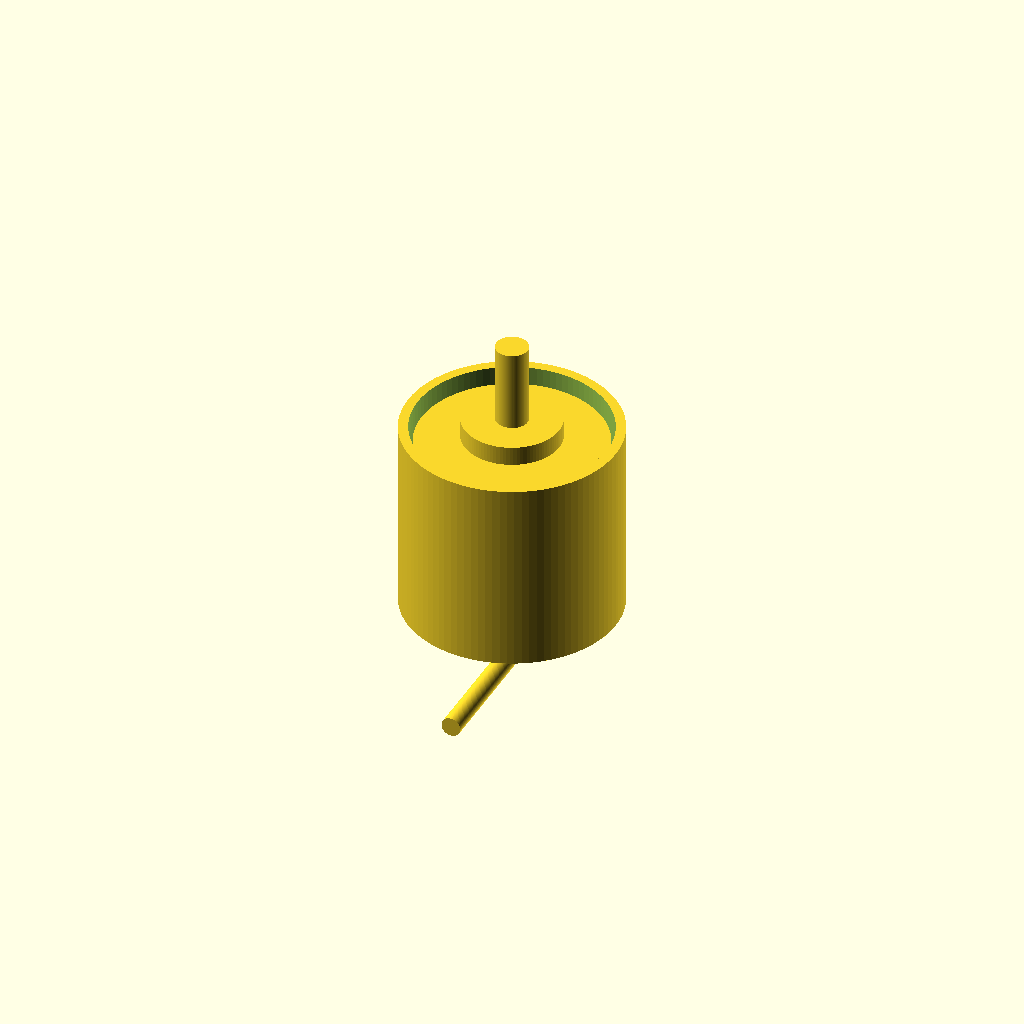
Cell 1 — every parameter at its default value.
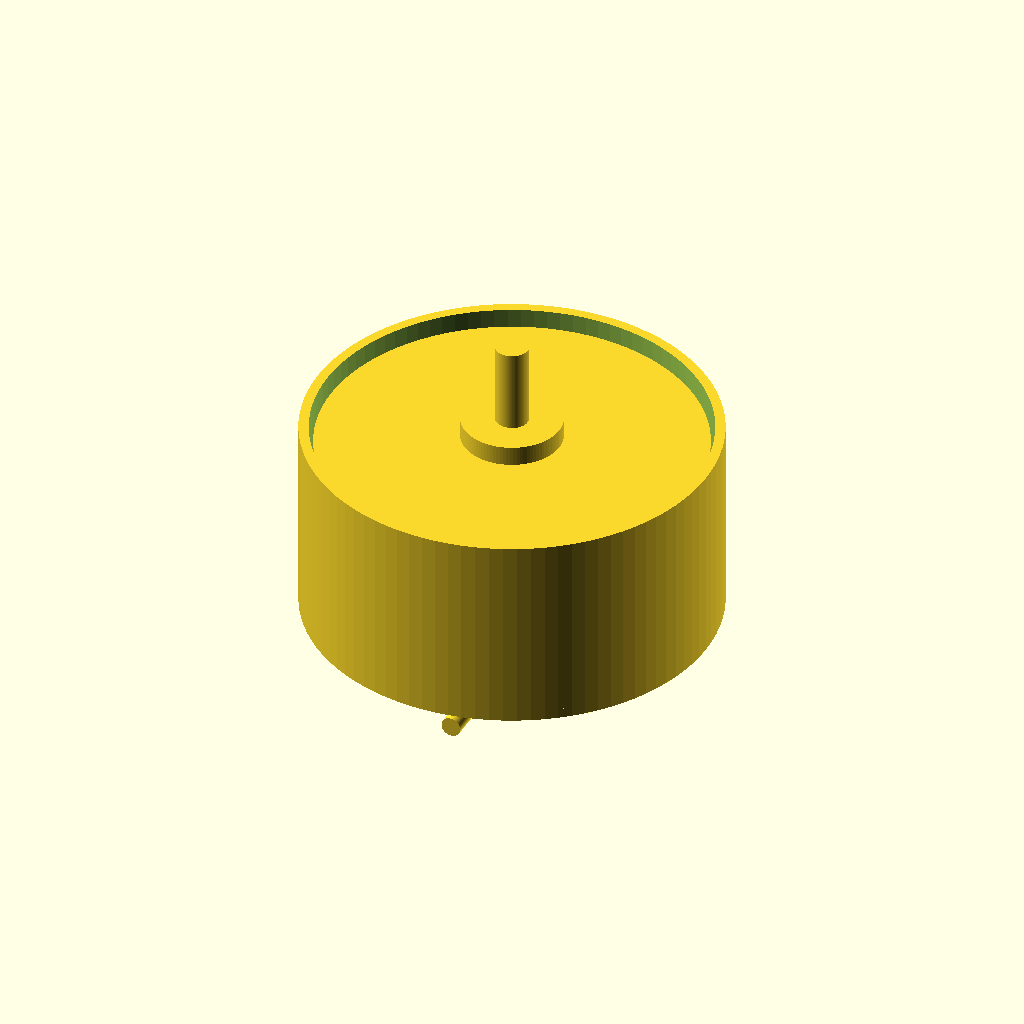
Cell 2 — stator_d set to 23, the other parameters unchanged.
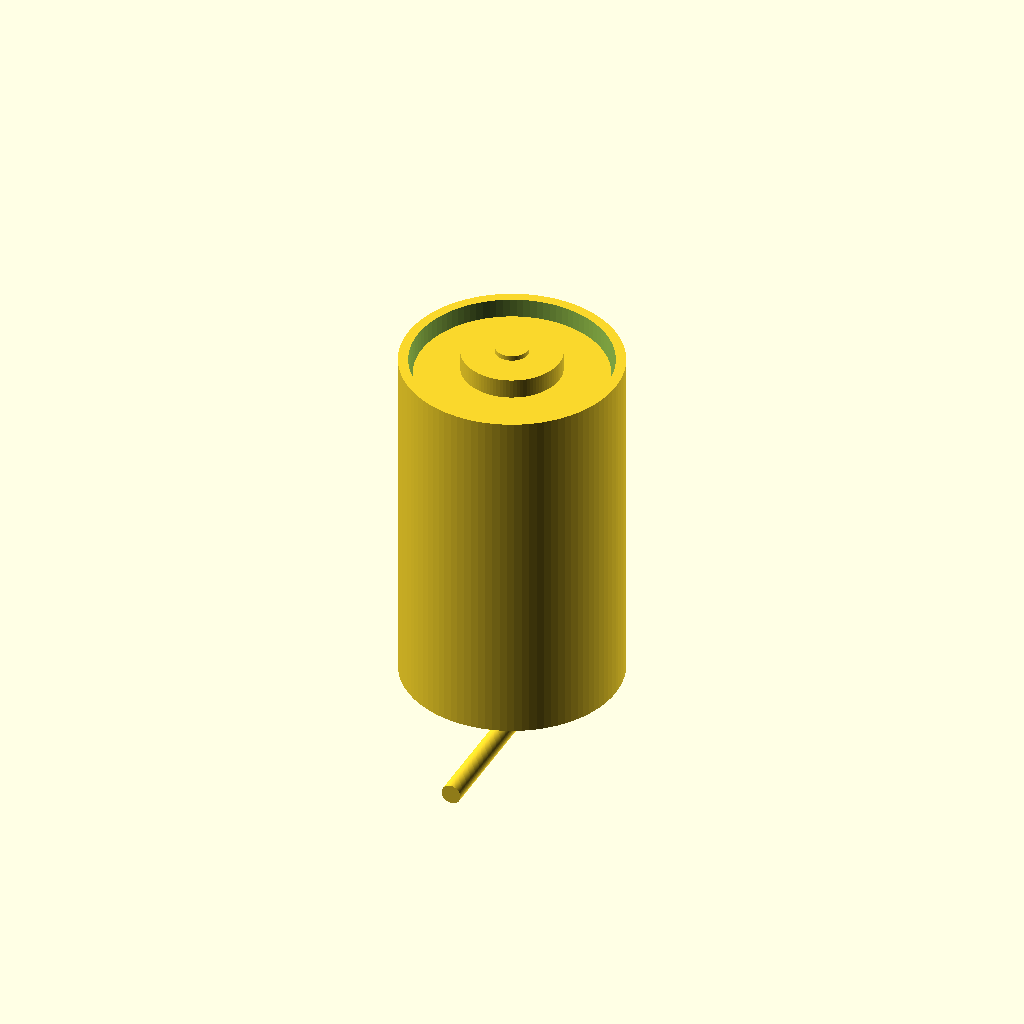
Cell 3 — stator_h set to 19, the other parameters unchanged.
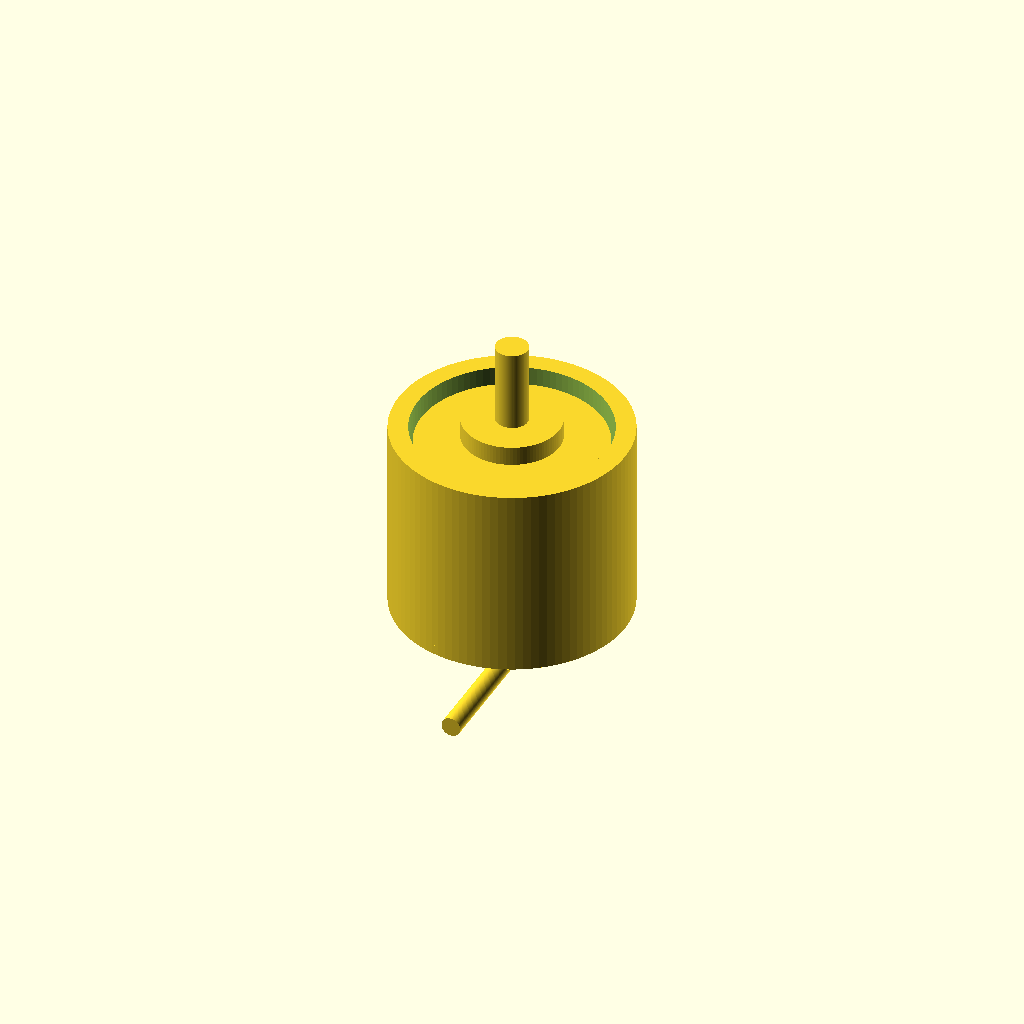
Cell 4: the same model with can_wall = 1.2.
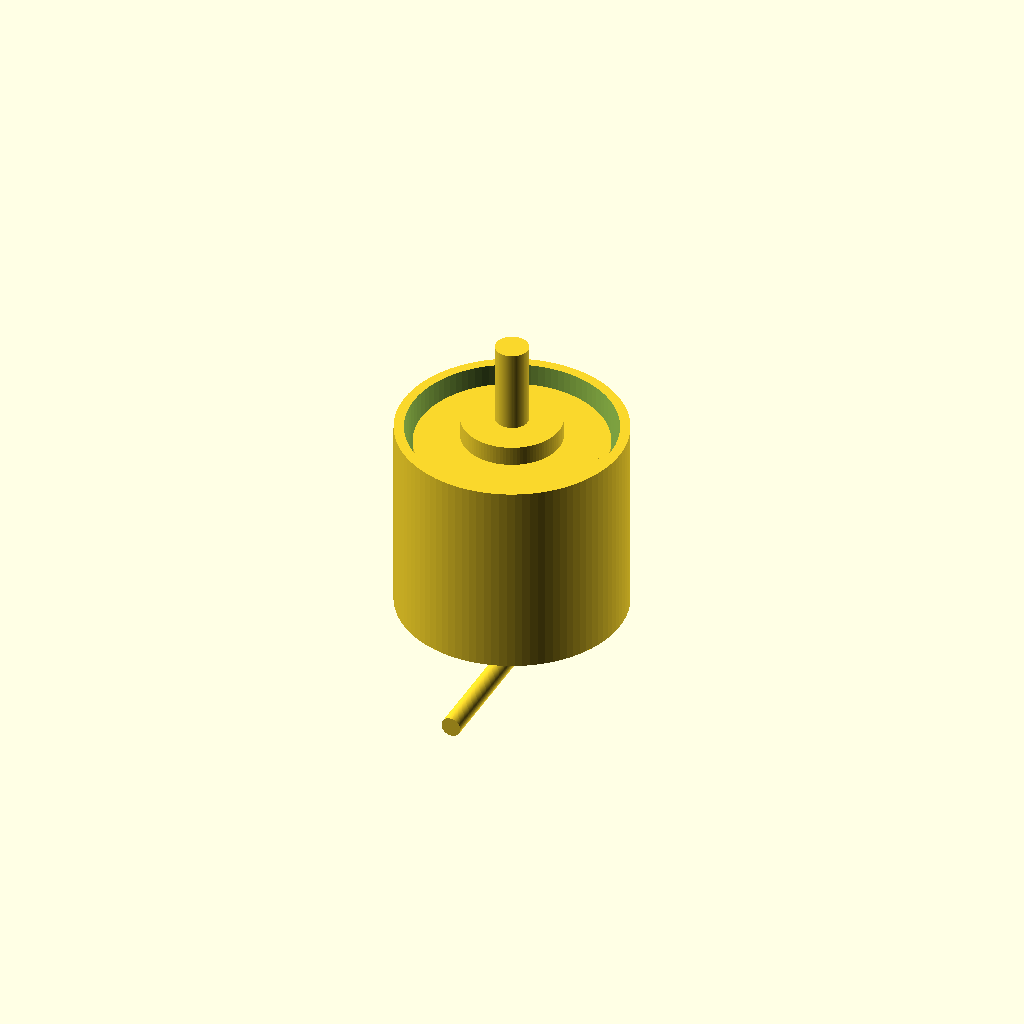
Cell 5: can_clear = 0.5 (everything else at default).
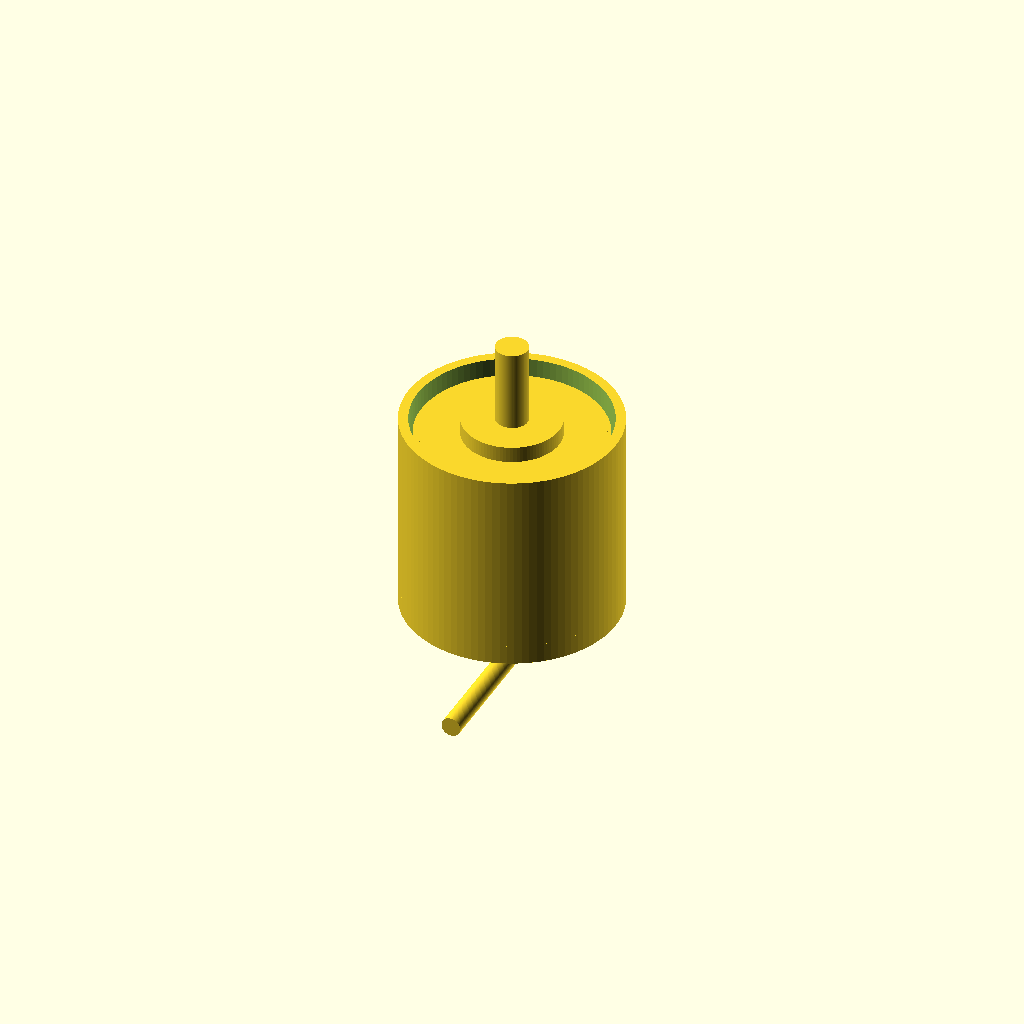
Cell 6: the same model with base_th = 2.4.
All cells are drawn from one camera (rotation 55°, 0°, 25°, orthographic, colour scheme Cornfield), so only the parameter changes between them.
The OpenSCAD source (results/gpt52/scad/bldc_motor__BLDC0802.scad):
$fn=96;

stator_d = 11.5;
stator_h = 9.5;

can_wall = 0.6;
can_clear = 0.25;
can_d = stator_d + 2*(can_clear + can_wall);
can_h = stator_h + 2.0;

base_th = 1.2;

shaft_d = 2.0;
shaft_len = 12.0;

front_boss_d = 6.0;
front_boss_h = 1.2;

mount_hole_d = 1.6;
mount_hole_r = 4.0;
mount_hole_count = 4;

wire_d = 1.2;
wire_len = 10.0;
wire_spacing = 1.8;

module stator_core(d, h){
    difference(){
        cylinder(d=d, h=h, center=true);
        cylinder(d=shaft_d+0.6, h=h+0.4, center=true);
    }
}

module stator_teeth(d, h, tooth_count=12, tooth_w=1.0, tooth_rad=0.9){
    for(i=[0:tooth_count-1]){
        rotate([0,0,360/tooth_count*i])
            translate([d/2 - tooth_rad*0.6, 0, 0])
                cylinder(d=tooth_w, h=h, center=true);
    }
}

module rotor_can(od, h, wall){
    difference(){
        cylinder(d=od, h=h, center=true);
        translate([0,0,-0.2])
            cylinder(d=od-2*wall, h=h+0.6, center=true);
    }
}

module base_plate(d, th){
    cylinder(d=d, h=th, center=true);
}

module mount_holes(r, hole_d, th, count=4){
    for(i=[0:count-1]){
        rotate([0,0,360/count*i])
            translate([r,0,0])
                cylinder(d=hole_d, h=th+0.6, center=true);
    }
}

module shaft(d, len){
    translate([0,0,(len/2)])
        cylinder(d=d, h=len, center=true);
}

module wires(d, len, spacing){
    for(s=[-1,0,1]){
        translate([-(d*0.6), s*spacing, -(can_h/2 + len/2)])
            rotate([90,0,0])
                cylinder(d=d, h=len, center=true);
    }
}

module motor(){
    union(){
        difference(){
            union(){
                translate([0,0,-(can_h/2 - base_th/2)])
                    base_plate(d=can_d, th=base_th);

                translate([0,0,base_th/2])
                    rotor_can(od=can_d, h=can_h, wall=can_wall);

                translate([0,0,can_h/2 + front_boss_h/2])
                    cylinder(d=front_boss_d, h=front_boss_h, center=true);

                shaft(d=shaft_d, len=shaft_len);
            }
            translate([0,0,-(can_h/2 - base_th/2)])
                mount_holes(r=mount_hole_r, hole_d=mount_hole_d, th=base_th, count=mount_hole_count);
        }

        translate([0,0,base_th/2])
            union(){
                stator_core(d=stator_d, h=stator_h);
                stator_teeth(d=stator_d, h=stator_h, tooth_count=12, tooth_w=1.0, tooth_rad=0.9);
            }

        wires(d=wire_d, len=wire_len, spacing=wire_spacing);
    }
}

motor();
Customizer parameters (derived from the source; name, type, default, range or options):
stator_d: number, default 11.5
stator_h: number, default 9.5
can_wall: number, default 0.6
can_clear: number, default 0.25
base_th: number, default 1.2
shaft_d: number, default 2
shaft_len: number, default 12
front_boss_d: number, default 6
front_boss_h: number, default 1.2
mount_hole_d: number, default 1.6
mount_hole_r: number, default 4
mount_hole_count: number, default 4
wire_d: number, default 1.2
wire_len: number, default 10
wire_spacing: number, default 1.8
